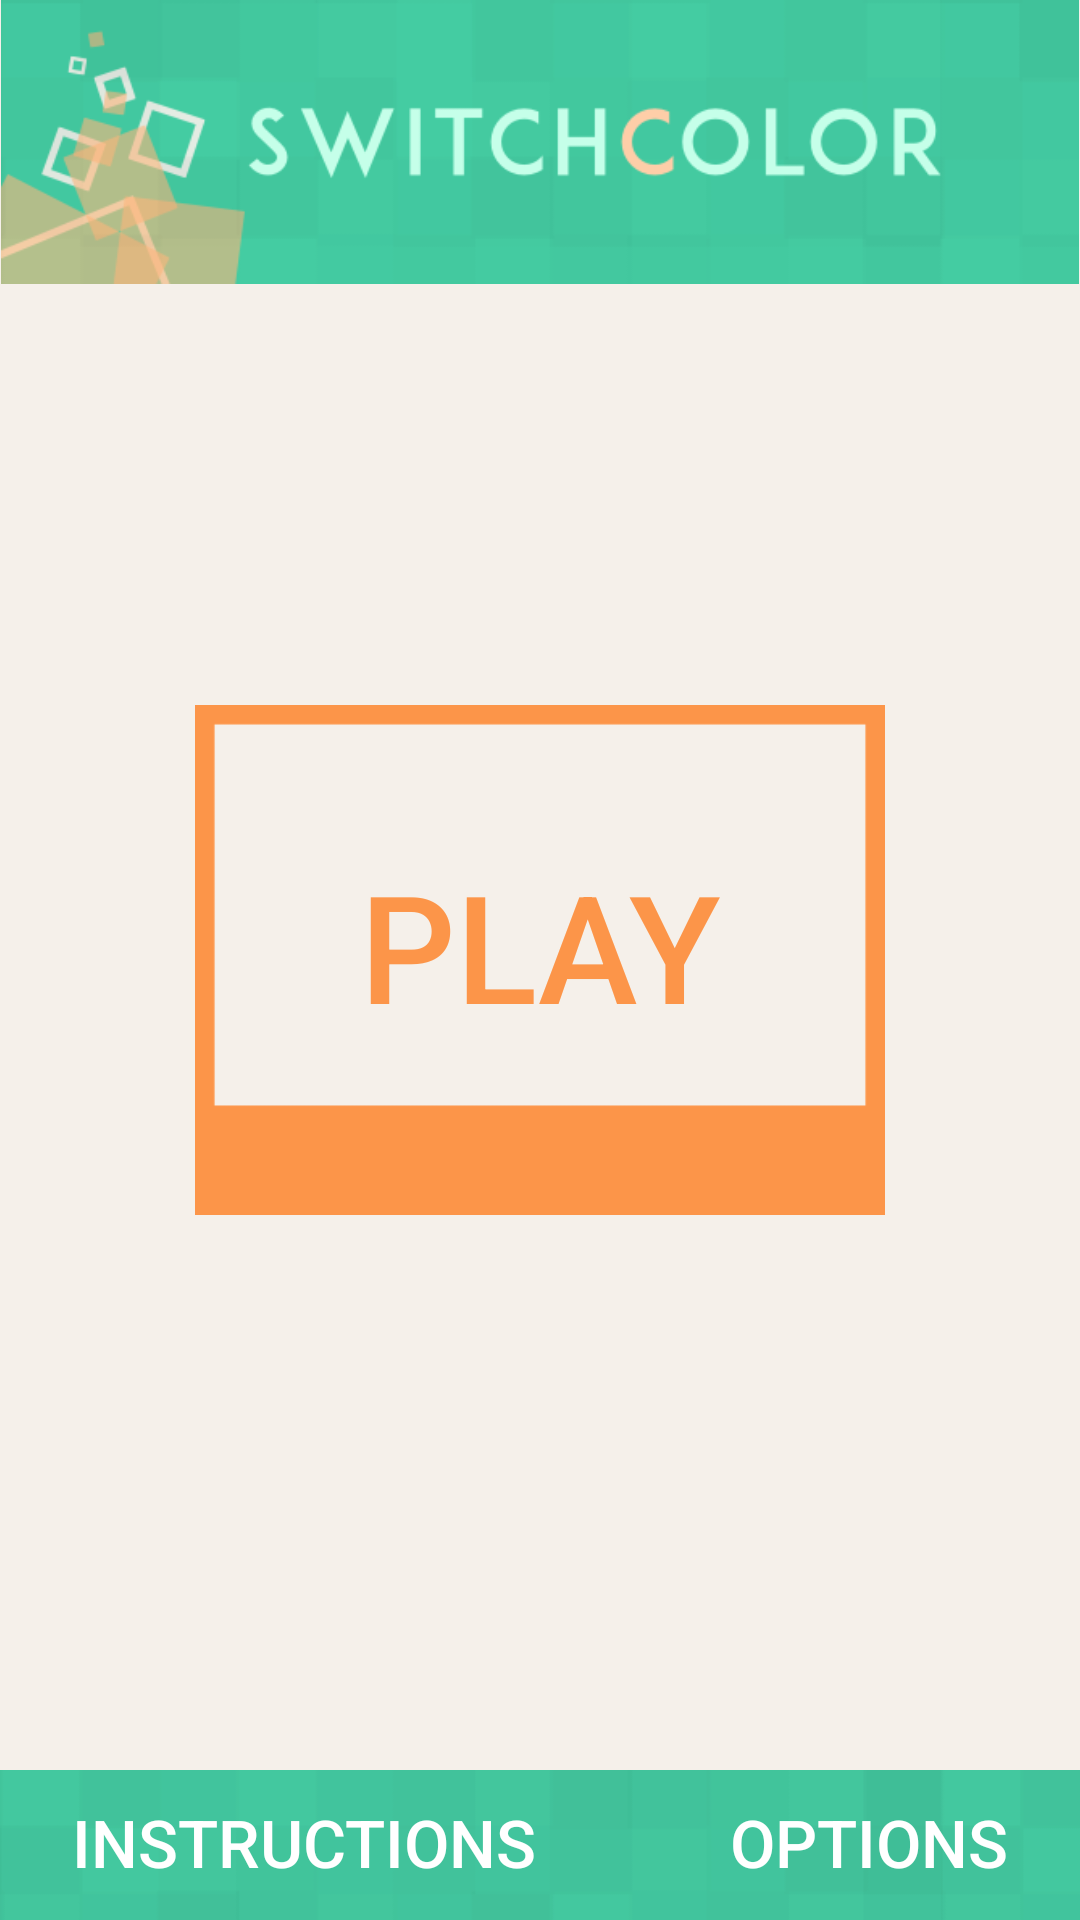

The Android layout XML behind this screen, and the referenced resources:
<!-- AndroidManifest.xml: application theme AppTheme -->
<!-- res/layout/activity_menu.xml -->
<?xml version="1.0" encoding="utf-8"?>

<RelativeLayout xmlns:android="http://schemas.android.com/apk/res/android"
    android:layout_width="fill_parent"
    android:layout_height="fill_parent"
    android:background="@color/bg_activities"
    android:orientation="vertical">

    <ImageView
        android:id="@+id/imageView3"
        android:layout_width="wrap_content"
        android:layout_height="wrap_content"
        android:adjustViewBounds="true"
        android:contentDescription="@string/logo_switch_color"
        android:src="@drawable/banner" />

    <Button
        android:id="@+id/btn_play_show"
        android:layout_width="230dp"
        android:layout_height="170dp"
        android:layout_centerHorizontal="true"
        android:layout_centerVertical="true"
        android:background="@drawable/btn_play_states"
        android:text="@string/play"
        android:textColor="#FC9549"
        android:textIsSelectable="false"
        android:textSize="50sp" />

    <RelativeLayout
        android:layout_width="fill_parent"
        android:layout_height="50dp"
        android:layout_alignParentBottom="true"
        android:background="@drawable/footer"
        android:orientation="horizontal">

        <Button
            android:id="@+id/btn_instructions_show"
            android:layout_width="wrap_content"
            android:layout_height="wrap_content"
            android:layout_marginStart="24dp"
            android:background="@null"
            android:text="@string/txt_instructions"
            android:textColor="@color/text_color"
            android:textIsSelectable="false"
            android:textSize="22sp" />

        <Button
            android:id="@+id/btn_options_show"
            android:layout_width="wrap_content"
            android:layout_height="wrap_content"
            android:layout_alignParentEnd="true"
            android:layout_marginEnd="24dp"
            android:background="@null"
            android:text="@string/txt_options"
            android:textColor="@color/text_color"
            android:textIsSelectable="false"
            android:textSize="22sp" />
    </RelativeLayout>
</RelativeLayout>
<!-- resources referenced by this layout -->
<resources>
  <color name="bg_activities">#fff5f0ea</color>
  <color name="text_color">#ffffffff</color>
  <!-- drawable banner: png bitmap (drawable, 20479 bytes) -->
  <!-- drawable btn_play_states (drawable) -->
  <?xml version="1.0" encoding="utf-8"?>
  
  <selector xmlns:android="http://schemas.android.com/apk/res/android">
      <item android:drawable="@drawable/btn_play_img_hover" android:state_pressed="true" />
  
      <item android:drawable="@drawable/btn_play_img" />
  </selector>
  <!-- drawable footer: png bitmap (drawable, 1105 bytes) -->
  <string name="logo_switch_color">Switch Color Logo</string>
  <string name="play">Play</string>
  <string name="txt_instructions">Instructions</string>
  <string name="txt_options">Options</string>
  <style name="AppTheme" parent="Theme.AppCompat.Light.DarkActionBar">
          <item name="colorPrimary">@color/colorPrimary</item>
          <item name="colorPrimaryDark">@color/colorPrimaryDark</item>
          <item name="colorAccent">@color/colorAccent</item>
      </style>
  <color name="colorPrimary">#43c69d</color>
  <color name="colorPrimaryDark">#269d78</color>
  <color name="colorAccent">#fc9549</color>
</resources>
